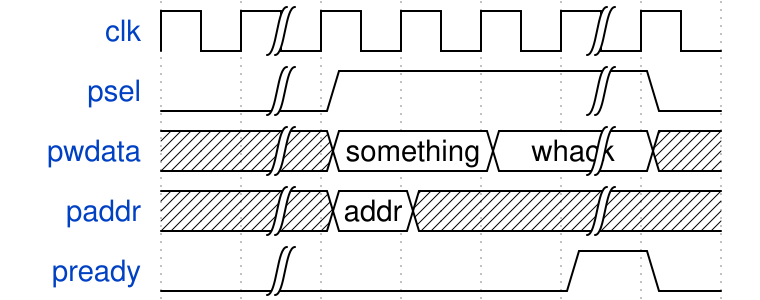

Here is a digital timing diagram. Give the WaveJSON source that produces it.

{
  "name": "task7",
  "signal": [
    {"name": "clk",     "wave": "p|...|."  , "wait": [ {"delay": ["8", "12"]}, {"condition":"pready==1"} ] },
    {"name": "psel",    "wave": "0|1..|0"   },
    {"name": "pwdata",  "wave": "x|=.=|x"  , "data": ["something", "whack"] },
    {"name": "paddr",   "wave": "x|=x.|x"  , "data": ["addr"] },
    {"name": "pready",  "wave": "0|...10"  , "input": "True"}
  ],
  "arg": [
    {"name": "addr", "type": "logic [7:0]"}
  ]
}
